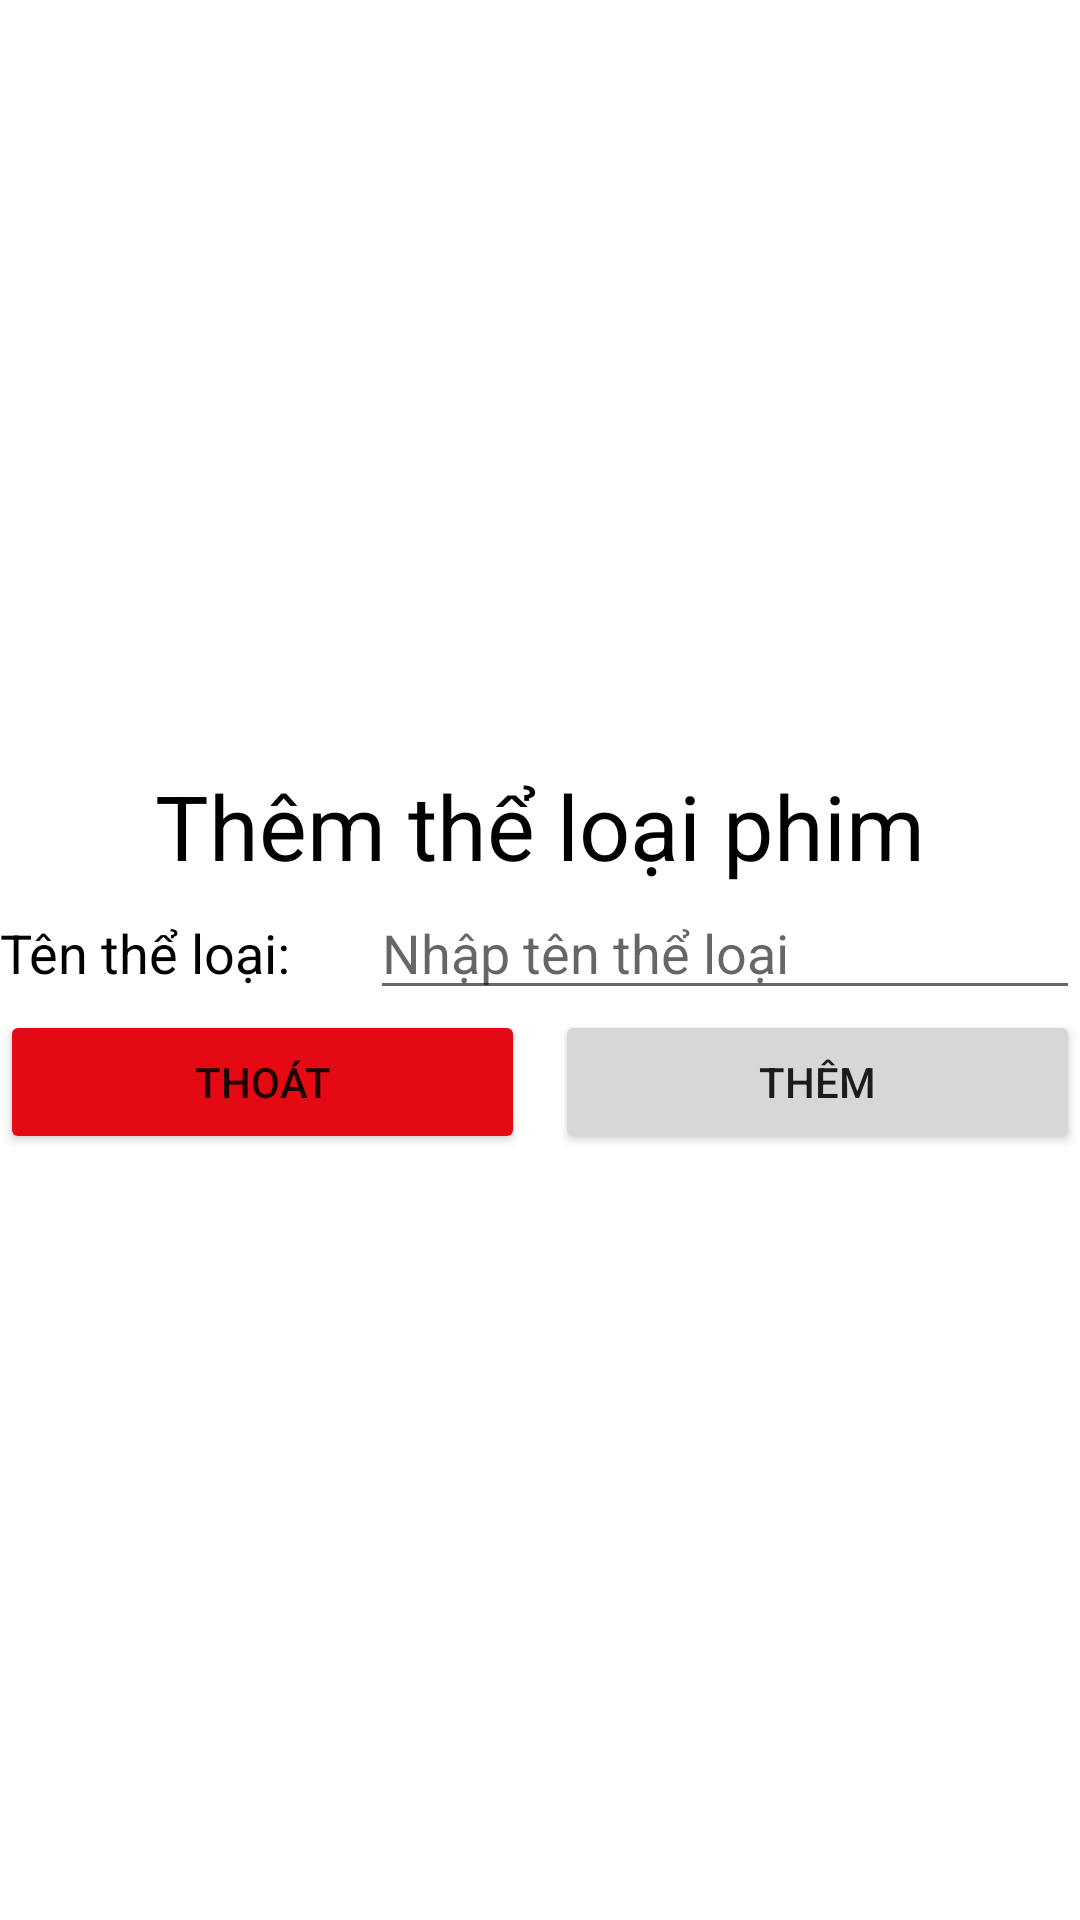

Layout XML and referenced resources for this Android screen:
<!-- AndroidManifest.xml: application theme Theme.MovieApp -->
<!-- res/layout/activity_create_type.xml -->
<?xml version="1.0" encoding="utf-8"?>
<LinearLayout xmlns:android="http://schemas.android.com/apk/res/android"
    xmlns:app="http://schemas.android.com/apk/res-auto"
    xmlns:tools="http://schemas.android.com/tools"
    android:id="@+id/main"
    android:layout_width="match_parent"
    android:layout_height="match_parent"
    android:gravity="center"
    android:orientation="vertical"
    tools:context=".CreateTypeActivity">

    <LinearLayout
        android:layout_width="match_parent"
        android:layout_height="wrap_content"
        android:orientation="horizontal">

        <TextView
            android:id="@+id/textView2"
            android:layout_width="match_parent"
            android:layout_height="wrap_content"
            android:gravity="center"
            android:textSize="30sp"
            android:textColor="@color/black"
            android:text="Thêm thể loại phim" />
    </LinearLayout>

    <LinearLayout
        android:layout_width="match_parent"
        android:layout_height="wrap_content"
        android:orientation="horizontal">

        <TextView
            android:id="@+id/textView3"
            android:layout_width="wrap_content"
            android:layout_height="wrap_content"
            android:layout_weight="1"
            android:textSize="18sp"
            android:textColor="@color/black"
            android:text="Tên thể loại:" />

        <EditText
            android:id="@+id/edt_nameType"
            android:layout_width="wrap_content"
            android:layout_height="wrap_content"
            android:layout_weight="1"
            android:ems="10"
            android:inputType="text"
            android:hint="Nhập tên thể loại" />

    </LinearLayout>

    <LinearLayout
        android:layout_width="match_parent"
        android:layout_height="wrap_content"
        android:orientation="horizontal">
        <Button
            android:id="@+id/btn_backCreateType"
            android:layout_width="wrap_content"
            android:layout_height="wrap_content"
            android:layout_weight="1"
            android:backgroundTint="#E50914"
            android:text="Thoát" />
        <Button
            android:id="@+id/btn_createType"
            android:layout_width="wrap_content"
            android:layout_height="wrap_content"
            android:layout_marginLeft="10sp"
            android:layout_weight="1"
            android:text="Thêm" />
    </LinearLayout>

</LinearLayout>
<!-- resources referenced by this layout -->
<resources>
  <color name="black">#FF000000</color>
  <style name="Theme.MovieApp" parent="Theme.MaterialComponents.DayNight.NoActionBar">
          
          <item name="colorPrimary">@color/purple_500</item>
          <item name="colorPrimaryVariant">@color/purple_700</item>
          <item name="colorOnPrimary">@color/white</item>
          
          <item name="colorSecondary">@color/teal_200</item>
          <item name="colorSecondaryVariant">@color/teal_700</item>
          <item name="colorOnSecondary">@color/black</item>
          
          <item name="android:statusBarColor">?attr/colorPrimaryVariant</item>
          
      </style>
  <color name="purple_500">#FF6200EE</color>
  <color name="purple_700">#FF3700B3</color>
  <color name="white">#FFFFFFFF</color>
  <color name="teal_200">#FF03DAC5</color>
  <color name="teal_700">#FF018786</color>
</resources>
